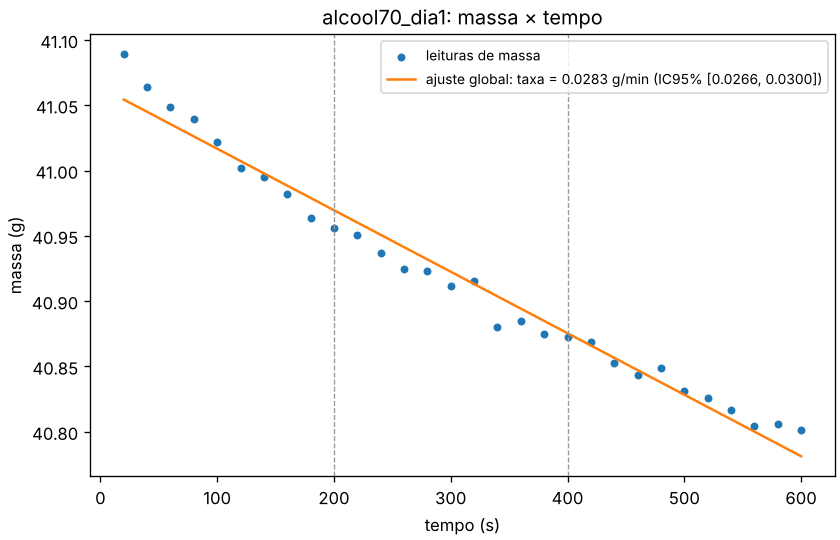

The file beside this chart, header and first rows:
liquido, n_leituras, a_g, b_g_s, ic95_b_g_s_inf, ic95_b_g_s_sup, tipo_taxa, taxa_g_s, taxa_g_min, ic95_taxa_g_min_inf, ic95_taxa_g_min_sup, r2, erro_padrao_b_g_s, erro_padrao_residuos_g, residuo_max_abs_g, status, diagnosticos, L_kj_kg, L_alternativo_kj_kg, L_r_W, L_r_ic95_inf_W, L_r_ic95_sup_W, L_r_alternativo_W
alcool 70%, 30, 41.06, -0.0004709, -0.0004994, -0.0004425, perda, 0.0004709, 0.02826, 0.02655, 0.02996, 0.9763, 1.3876151250373722e-05, 0.01316, 0.03451, ok, , 1142, 1375, 0.538, 0.5051, 0.5708, 0.6478
